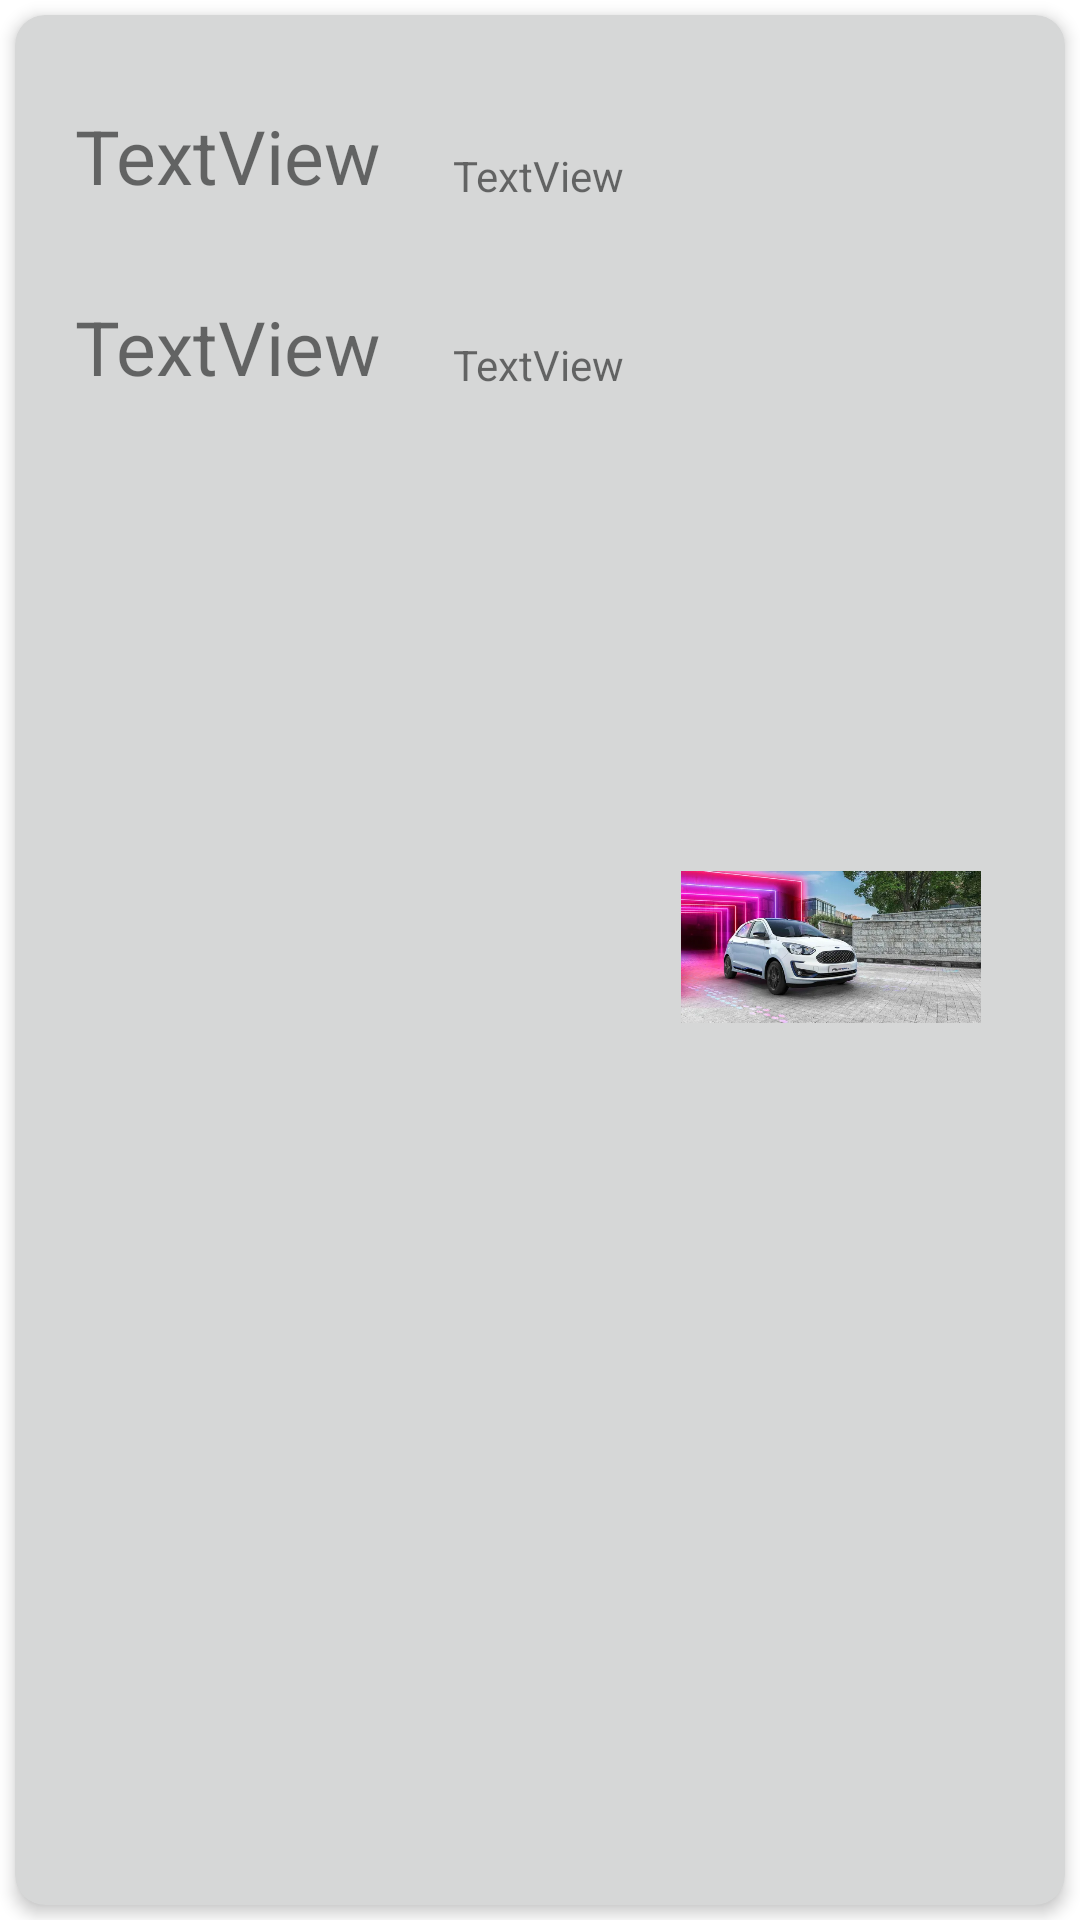

Android layout source for this screen:
<!-- AndroidManifest.xml: application theme Theme.AriellesDealership -->
<!-- res/layout/car.xml -->
<?xml version="1.0" encoding="utf-8"?>
<androidx.constraintlayout.widget.ConstraintLayout xmlns:android="http://schemas.android.com/apk/res/android"
    xmlns:app="http://schemas.android.com/apk/res-auto"
    xmlns:tools="http://schemas.android.com/tools"
    android:layout_width="match_parent"
    android:layout_height="175dp">

    <androidx.cardview.widget.CardView
        android:id="@+id/card"
        android:layout_width="0dp"
        android:layout_height="0dp"
        android:layout_marginStart="5dp"
        android:layout_marginTop="5dp"
        android:layout_marginEnd="5dp"
        android:layout_marginBottom="5dp"
        app:cardBackgroundColor="?attr/colorButtonNormal"
        app:cardCornerRadius="10dp"
        app:cardElevation="3dp"
        app:layout_constraintBottom_toBottomOf="parent"
        app:layout_constraintEnd_toEndOf="parent"
        app:layout_constraintStart_toStartOf="parent"
        app:layout_constraintTop_toTopOf="parent">

        <androidx.constraintlayout.widget.ConstraintLayout
            android:layout_width="match_parent"
            android:layout_height="match_parent">

            <TextView
                android:id="@+id/brand"
                android:layout_width="0dp"
                android:layout_height="wrap_content"
                android:layout_marginStart="20dp"
                android:layout_marginTop="30dp"
                android:layout_marginEnd="20dp"
                android:text="TextView"
                android:textSize="25sp"
                app:layout_constraintTop_toTopOf="parent"
                app:layout_constraintStart_toStartOf="parent"/>

            <TextView
                android:id="@+id/model"
                android:layout_width="0dp"
                android:layout_height="wrap_content"
                android:layout_marginStart="24dp"
                android:layout_marginTop="44dp"
                android:text="TextView"
                app:layout_constraintStart_toEndOf="@id/brand"
                app:layout_constraintTop_toTopOf="parent" />

            <TextView
                android:id="@+id/year"
                android:layout_width="0dp"
                android:layout_height="wrap_content"
                android:layout_marginStart="20dp"
                android:layout_marginTop="30dp"
                android:layout_marginEnd="20dp"
                android:text="TextView"
                android:textSize="25sp"
                app:layout_constraintTop_toBottomOf="@id/brand"
                app:layout_constraintStart_toStartOf="parent"/>

            <TextView
                android:id="@+id/price"
                android:layout_width="0dp"
                android:layout_height="wrap_content"
                android:layout_marginStart="24dp"
                android:layout_marginTop="44dp"
                android:text="TextView"
                app:layout_constraintTop_toBottomOf="@id/model"
                app:layout_constraintStart_toEndOf="@id/year" />

            <ImageView
                android:id="@+id/avatar"
                android:layout_width="100dp"
                android:layout_height="100dp"
                android:layout_marginEnd="28dp"
                android:transitionName="avatarTransition"
                app:layout_constraintBottom_toBottomOf="parent"
                app:layout_constraintEnd_toEndOf="parent"
                app:layout_constraintTop_toTopOf="parent"
                app:layout_constraintVertical_bias="0.492"
                app:srcCompat="@drawable/ford_figo" />

        </androidx.constraintlayout.widget.ConstraintLayout>
    </androidx.cardview.widget.CardView>


</androidx.constraintlayout.widget.ConstraintLayout>
<!-- resources referenced by this layout -->
<resources>
  <!-- drawable ford_figo: webp bitmap (drawable, 53336 bytes) -->
  <style name="Theme.AriellesDealership" parent="Theme.MaterialComponents.DayNight.DarkActionBar">
          
          <item name="colorPrimary">@color/purple_500</item>
          <item name="colorPrimaryVariant">@color/purple_700</item>
          <item name="colorOnPrimary">@color/white</item>
          
          <item name="colorSecondary">@color/teal_200</item>
          <item name="colorSecondaryVariant">@color/teal_700</item>
          <item name="colorOnSecondary">@color/black</item>
          
          <item name="android:statusBarColor" tools:targetApi="l">?attr/colorPrimaryVariant</item>
          
      </style>
  <color name="purple_500">#FF6200EE</color>
  <color name="purple_700">#FF3700B3</color>
  <color name="white">#FFFFFFFF</color>
  <color name="teal_200">#FF03DAC5</color>
  <color name="teal_700">#FF018786</color>
  <color name="black">#FF000000</color>
</resources>
